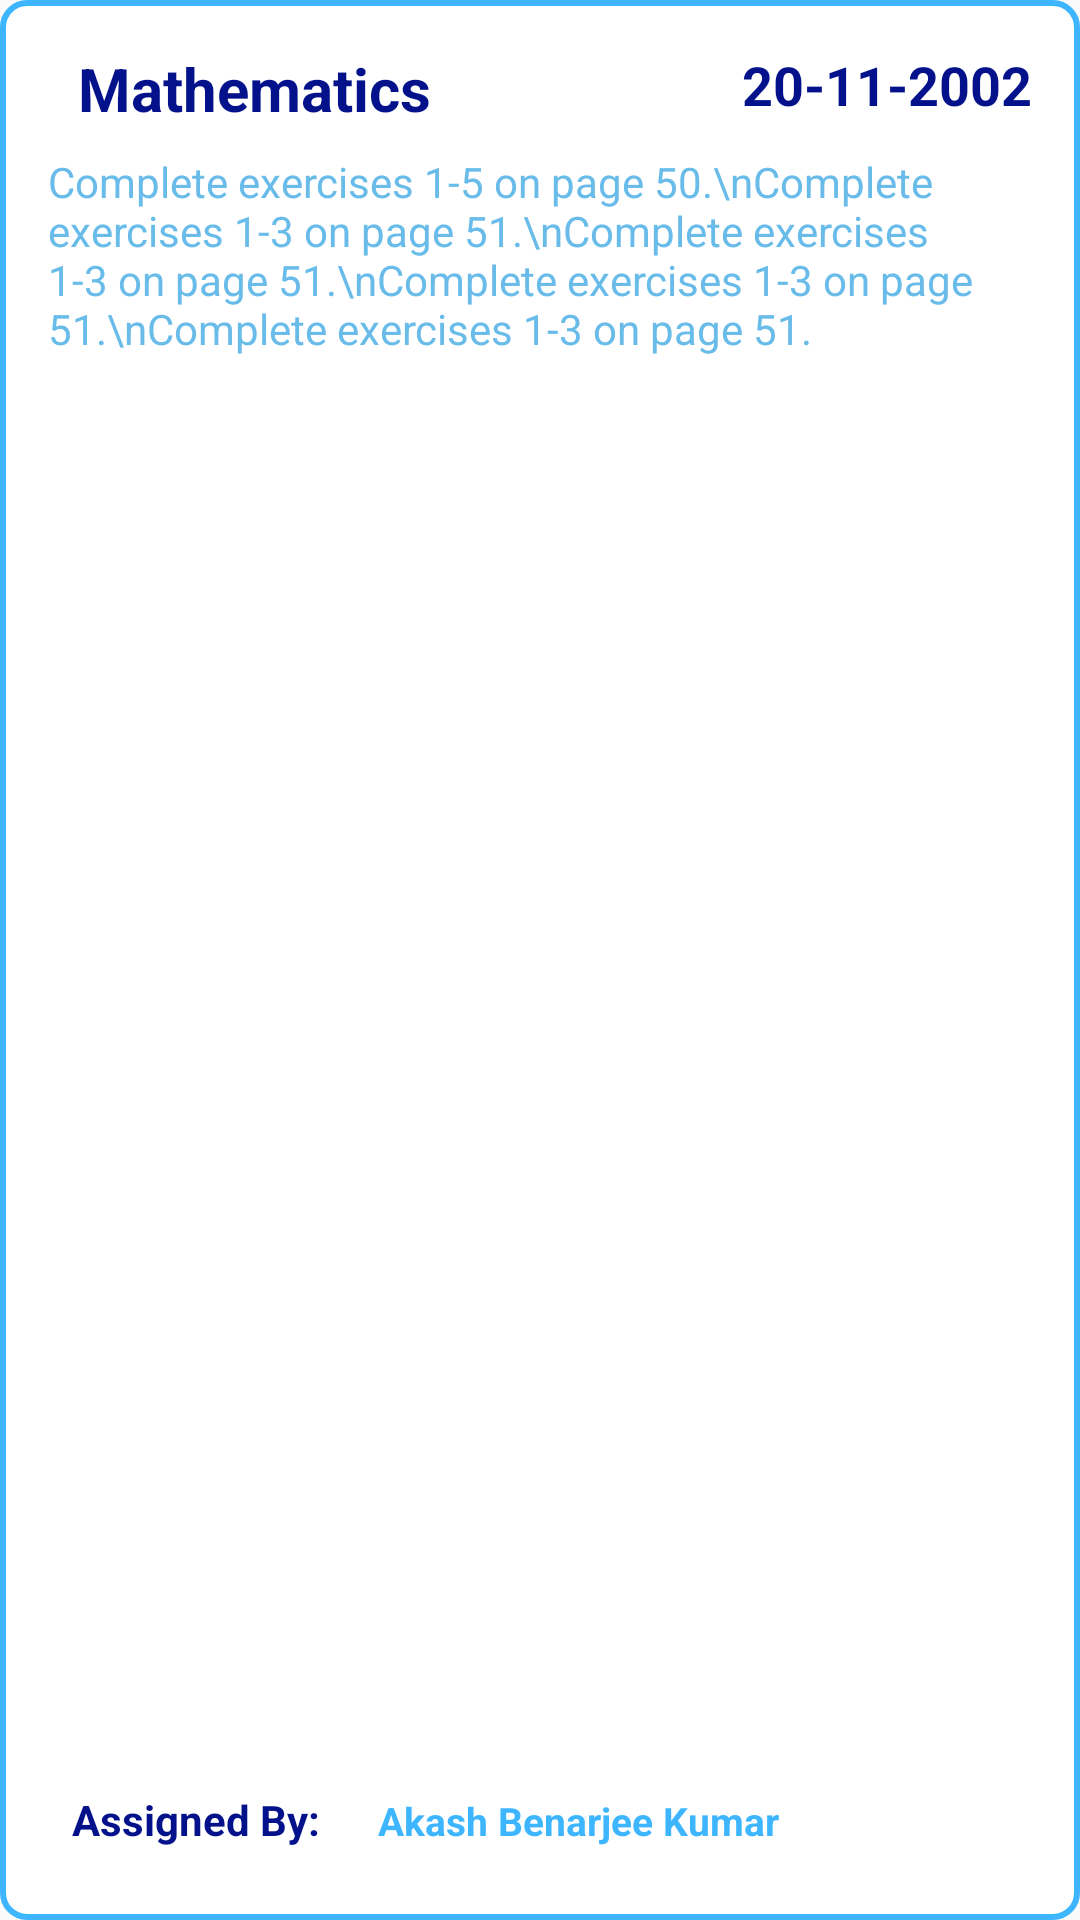

Reconstruct the res/layout file that produces this screen, plus the resources it refers to.
<!-- AndroidManifest.xml: application theme Theme.AppCompat.Light.NoActionBar -->
<!-- res/layout/homework_item.xml -->
<?xml version="1.0" encoding="utf-8"?>
<androidx.constraintlayout.widget.ConstraintLayout xmlns:android="http://schemas.android.com/apk/res/android"
    xmlns:app="http://schemas.android.com/apk/res-auto"
    xmlns:tools="http://schemas.android.com/tools"
    android:layout_width="match_parent"
    android:layout_height="wrap_content"
    android:orientation="vertical"
    android:padding="16dp"
    android:background="@drawable/homework_item_bg">

    <TextView
        android:id="@+id/text_teacher_subject"
        android:layout_width="wrap_content"
        android:layout_height="wrap_content"
        android:text="Mathematics"
        android:textStyle="normal|bold"
        android:textColor="@color/darkest_blue"
        android:textSize="20sp"
        app:layout_constraintEnd_toEndOf="parent"
        app:layout_constraintHorizontal_bias="0.047"
        app:layout_constraintStart_toStartOf="parent"
        app:layout_constraintTop_toTopOf="parent" />

    <TextView
        android:id="@+id/txtAssignedOn"
        android:textColor="@color/darkest_blue"
        android:textStyle="normal|bold"
        android:textSize="18sp"
        android:layout_width="wrap_content"
        android:layout_height="wrap_content"
        android:text="20-11-2002"
        app:layout_constraintEnd_toEndOf="parent"
        app:layout_constraintHorizontal_bias="1.0"
        app:layout_constraintStart_toEndOf="@+id/text_teacher_subject"
        app:layout_constraintTop_toTopOf="parent" />

    <TextView
        android:id="@+id/text_homework_details"
        android:layout_width="wrap_content"
        android:layout_height="wrap_content"
        android:layout_marginTop="8dp"
        android:text="Complete exercises 1-5 on page 50.\nComplete exercises 1-3 on page 51.\nComplete exercises 1-3 on page 51.\nComplete exercises 1-3 on page 51.\nComplete exercises 1-3 on page 51."
        android:textColor="@color/colorAccent"
        android:textSize="14sp"
        app:layout_constraintEnd_toEndOf="parent"
        app:layout_constraintHorizontal_bias="0.083"
        app:layout_constraintStart_toStartOf="parent"
        app:layout_constraintTop_toBottomOf="@+id/text_teacher_subject" />

    <LinearLayout
        android:id="@+id/linearLayoutTeacher"
        android:layout_width="match_parent"
        android:layout_height="wrap_content"
        android:orientation="horizontal"
        android:layout_marginTop="10dp"
        app:layout_constraintBottom_toBottomOf="parent"
        app:layout_constraintEnd_toEndOf="parent"
        app:layout_constraintTop_toBottomOf="@+id/text_homework_details"
        app:layout_constraintVertical_bias="1.0">

        <TextView
            android:id="@+id/txtTeacherTag"
            android:layout_width="wrap_content"
            android:layout_height="wrap_content"
            android:layout_margin="8dp"
            android:textStyle="bold|normal"
            android:text="Assigned By: "
            android:textColor="@color/darkest_blue"
            android:textSize="14sp" />

        <TextView
            android:id="@+id/txtTeacher"
            android:layout_width="wrap_content"
            android:layout_height="wrap_content"
            android:layout_margin="8dp"
            android:text="Akash Benarjee Kumar"
            android:textColor="@color/light_blue"
            android:textSize="13sp"
            android:textStyle="normal|bold" />
    </LinearLayout>

</androidx.constraintlayout.widget.ConstraintLayout>
<!-- resources referenced by this layout -->
<resources>
  <color name="colorAccent">#69Bce9</color>
  <color name="darkest_blue">#03118B</color>
  <color name="light_blue">#3EB6FF</color>
  <!-- drawable homework_item_bg (drawable) -->
  <?xml version="1.0" encoding="utf-8"?>
  <shape xmlns:android="http://schemas.android.com/apk/res/android"
      android:shape="rectangle">
      <solid android:color="@android:color/white"/>
      <corners android:radius="8dp"/>
      <stroke
          android:width="2dp"
          android:color="@color/light_blue"/>
  </shape>
</resources>
